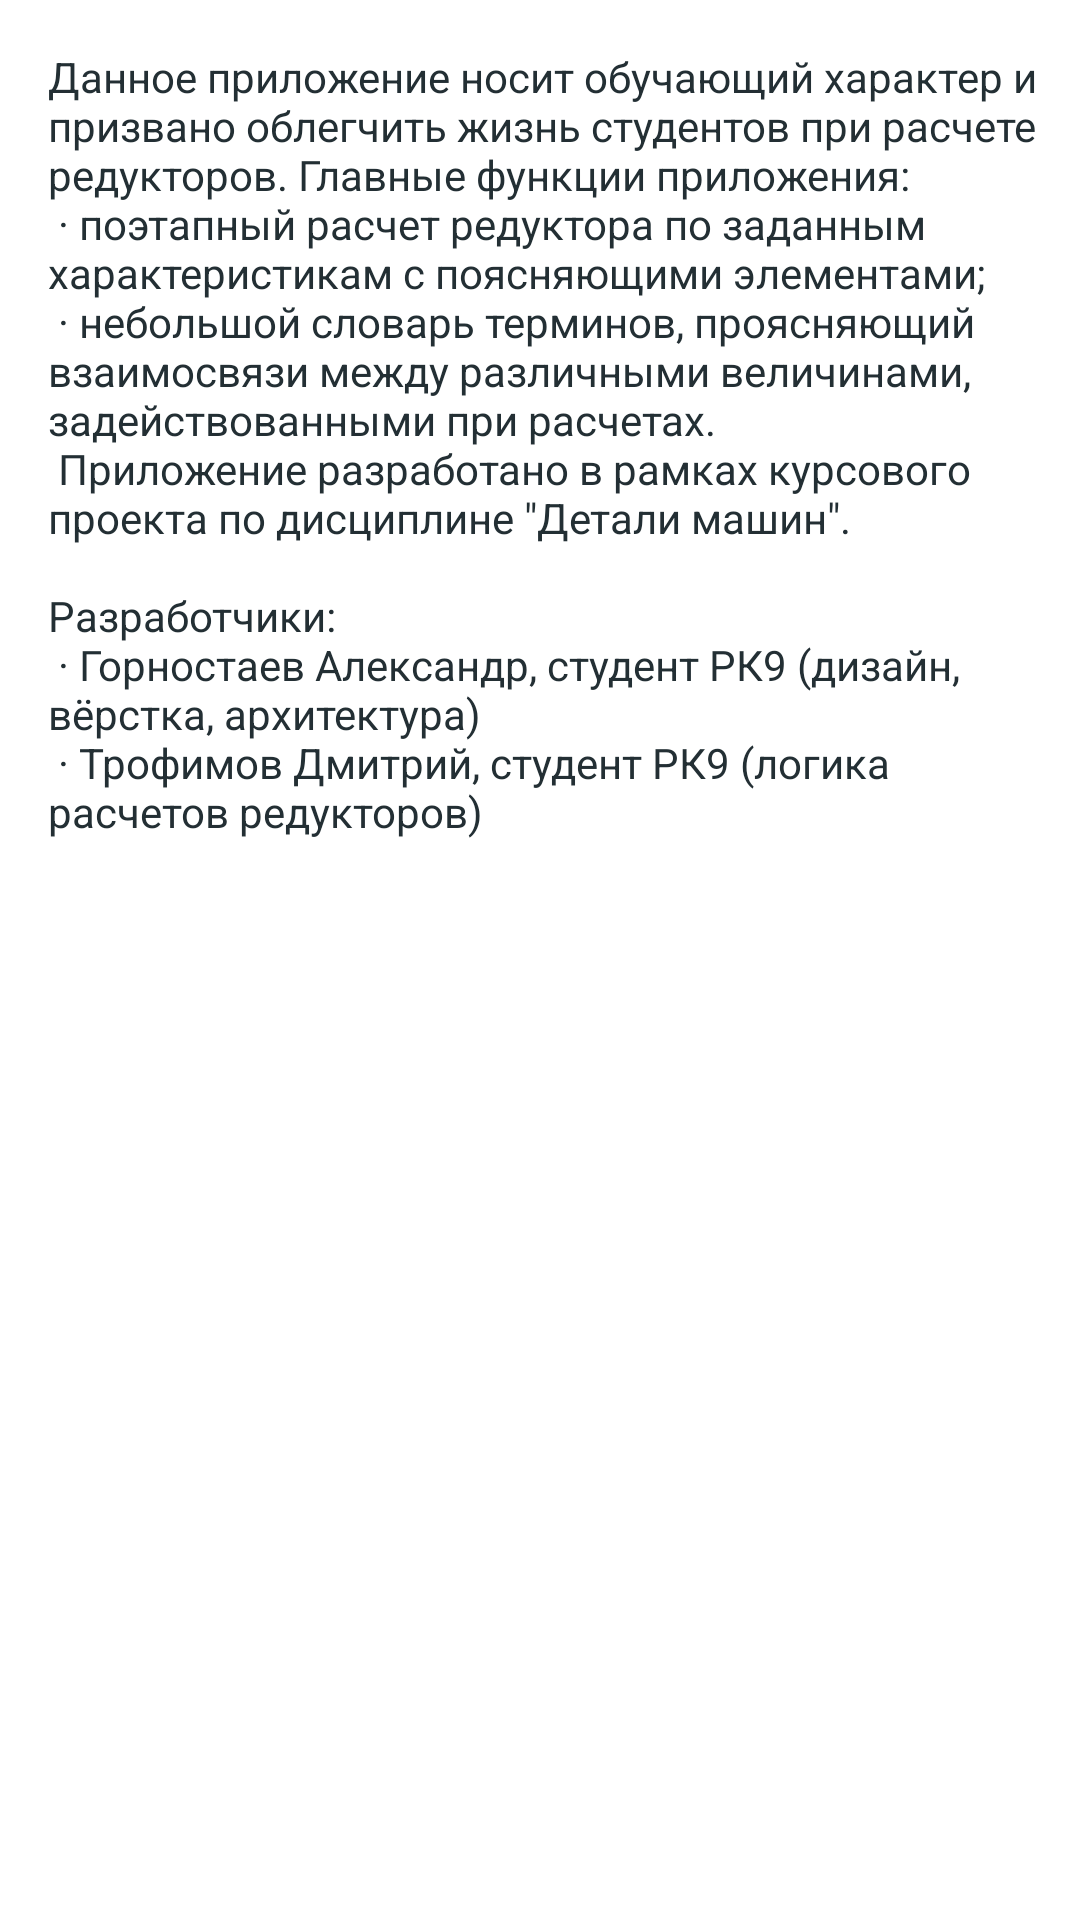

Layout XML and referenced resources for this Android screen:
<!-- AndroidManifest.xml: application theme AppTheme -->
<!-- res/layout/about.xml -->
<?xml version="1.0" encoding="utf-8"?>
<LinearLayout xmlns:android="http://schemas.android.com/apk/res/android"
    android:layout_width="match_parent"
    android:layout_height="match_parent"
    android:orientation="vertical">

    <com.google.android.material.textview.MaterialTextView
        android:layout_marginStart="@dimen/material_horizontal_margin"
        android:layout_marginTop="@dimen/material_horizontal_margin"
        android:layout_width="match_parent"
        android:layout_height="wrap_content"
        android:gravity="start|top"
        android:text="@string/about_text_desctiption"
        style="@style/Body1"
        />
</LinearLayout>
<!-- resources referenced by this layout -->
<resources>
  <dimen name="material_horizontal_margin">16dp</dimen>
  <string name="about_text_desctiption">Данное приложение носит обучающий характер и призвано облегчить
          жизнь студентов при расчете редукторов. Главные функции приложения:\n
          · поэтапный расчет редуктора по заданным характеристикам с поясняющими элементами;\n
          · небольшой словарь терминов, проясняющий взаимосвязи
          между различными величинами, задействованными при расчетах.\n
          Приложение разработано в рамках курсового проекта по дисциплине
      \"Детали машин\". \n\nРазработчики:\n
          · Горностаев Александр, студент РК9 (дизайн, вёрстка, архитектура)\n
          · Трофимов Дмитрий, студент РК9 (логика расчетов редукторов)
      </string>
  <style name="AppTheme" parent="Theme.MaterialComponents.Light">
          
          <item name="colorPrimary">@color/colorPrimary</item>
          
          <item name="android:textColorPrimary">@color/colorOnPrimary</item>
          <item name="android:textColor">@color/colorOnSecondary</item>
          
          <item name="android:statusBarColor">@color/colorPrimaryDark</item>
          <item name="colorOnPrimary">@color/colorOnPrimary</item>
          <item name="colorPrimaryVariant">@color/colorPrimaryLight</item>
          
          <item name="colorSecondary">@color/colorSecondary</item>
          <item name="colorSecondaryVariant">@color/colorSecondaryLight</item>
          
          <item name="colorError">#F74A3C</item>
          
          
          <item name="colorOnPrimarySurface">@color/colorOnPrimary</item>
          
          <item name="colorOnBackground">@color/colorOnSecondary</item>
          
          
  
      </style>
  <color name="colorPrimary">#1976d2</color>
  <color name="colorOnPrimary">#FFFFFF</color>
  <color name="colorOnSecondary">#232F34</color>
  <color name="colorPrimaryDark">#004ba0</color>
  <color name="colorPrimaryLight">#63a4ff</color>
  <color name="colorSecondary">#ff520c</color>
  <color name="colorSecondaryLight">#ff8641</color>
</resources>
